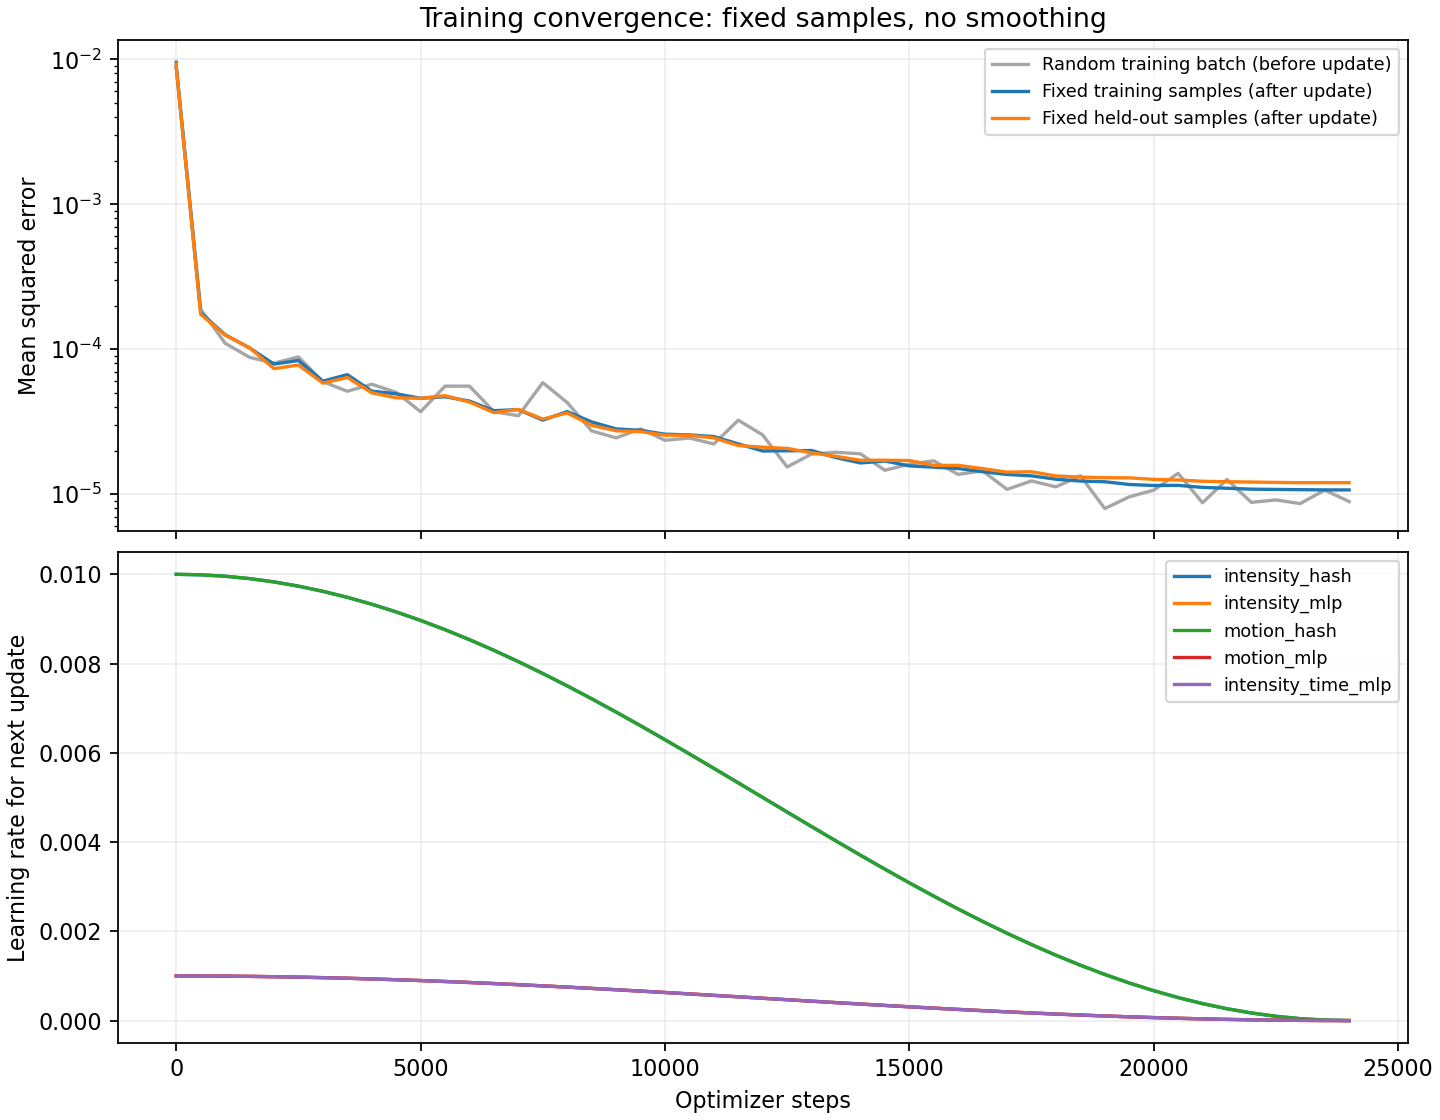

Source data for this figure (header and first rows):
step, batch_mse, temporal_l2, total_loss, fixed_training_mse, fixed_validation_mse, elapsed_seconds, next_lr_intensity_hash, next_lr_intensity_mlp, next_lr_motion_hash, next_lr_motion_mlp, next_lr_intensity_time_mlp
0, , , , 0.009537, 0.009365, 0.063, 0.01, 0.001, 0.01, 0.001, 0.001
1, 0.008677, 0.0, 0.008677, 0.008911, 0.008747, 1.01, 0.01, 0.001, 0.01, 0.001, 0.001
500, 0.0001892, 0.0, 0.0001892, 0.0001786, 0.0001741, 14.29, 0.009989, 0.0009989, 0.009989, 0.0009989, 0.0009989
1000, 0.00011, 0.0, 0.00011, 0.000126, 0.0001253, 27.91, 0.009957, 0.0009957, 0.009957, 0.0009957, 0.0009957
1500, 8.800411887932569e-05, 0.0, 8.800411887932569e-05, 0.0001021, 0.0001025, 41.09, 0.009904, 0.0009904, 0.009904, 0.0009904, 0.0009904
2000, 8.019055530894548e-05, 0.0, 8.019055530894548e-05, 7.903810766860005e-05, 7.354794543573581e-05, 53.98, 0.00983, 0.000983, 0.00983, 0.000983, 0.000983
2500, 8.85818008100614e-05, 0.0, 8.85818008100614e-05, 8.37228599141876e-05, 7.786499437943526e-05, 66.35, 0.009735, 0.0009735, 0.009735, 0.0009735, 0.0009735
3000, 5.9801735915243626e-05, 0.0, 5.9801735915243626e-05, 6.030694078731432e-05, 5.840243078888927e-05, 79.64, 0.009619, 0.0009619, 0.009619, 0.0009619, 0.0009619
3500, 5.13290760864038e-05, 0.0, 5.13290760864038e-05, 6.68365009611691e-05, 6.390799942759953e-05, 92.83, 0.009484, 0.0009484, 0.009484, 0.0009484, 0.0009484
4000, 5.73881043237634e-05, 0.0, 5.73881043237634e-05, 5.14411561403541e-05, 5.010864713560281e-05, 107.2, 0.00933, 0.000933, 0.00933, 0.000933, 0.000933
4500, 5.047348531661555e-05, 0.0, 5.047348531661555e-05, 4.930480872558103e-05, 4.627766038612922e-05, 121.9, 0.009157, 0.0009157, 0.009157, 0.0009157, 0.0009157
5000, 3.7101563066244125e-05, 0.0, 3.7101563066244125e-05, 4.595454020565425e-05, 4.5884316276137295e-05, 135.9, 0.008967, 0.0008967, 0.008967, 0.0008967, 0.0008967
5500, 5.567939660977572e-05, 0.0, 5.567939660977572e-05, 4.702663850546726e-05, 4.786661684092705e-05, 149.6, 0.008759, 0.0008759, 0.008759, 0.0008759, 0.0008759
6000, 5.5705022532492876e-05, 0.0, 5.5705022532492876e-05, 4.395056639043459e-05, 4.3277577096917385e-05, 162.8, 0.008536, 0.0008536, 0.008536, 0.0008536, 0.0008536
6500, 3.7139252526685596e-05, 0.0, 3.7139252526685596e-05, 3.7719855301068416e-05, 3.657296705108809e-05, 175.5, 0.008297, 0.0008297, 0.008297, 0.0008297, 0.0008297
7000, 3.480204031802714e-05, 0.0, 3.480204031802714e-05, 3.8371395768256155e-05, 3.849612842671332e-05, 188, 0.008044, 0.0008044, 0.008044, 0.0008044, 0.0008044
7500, 5.885866630706005e-05, 0.0, 5.885866630706005e-05, 3.243819494142149e-05, 3.300369361942066e-05, 200.4, 0.007778, 0.0007778, 0.007778, 0.0007778, 0.0007778
8000, 4.2927546019200236e-05, 0.0, 4.2927546019200236e-05, 3.7158261044469934e-05, 3.637049546590081e-05, 213.5, 0.0075, 0.00075, 0.0075, 0.00075, 0.00075
8500, 2.7332651370670646e-05, 0.0, 2.7332651370670646e-05, 3.1553747995367144e-05, 2.9929390694077263e-05, 226.4, 0.007211, 0.0007211, 0.007211, 0.0007211, 0.0007211
9000, 2.4495973775628954e-05, 0.0, 2.4495973775628954e-05, 2.824042453552124e-05, 2.7381885670031364e-05, 239.6, 0.006913, 0.0006913, 0.006913, 0.0006913, 0.0006913
9500, 2.825061346811708e-05, 0.0, 2.825061346811708e-05, 2.7613154350658483e-05, 2.706619915268689e-05, 253.2, 0.006607, 0.0006607, 0.006607, 0.0006607, 0.0006607
10000, 2.357047014811542e-05, 0.0, 2.357047014811542e-05, 2.5970461902297864e-05, 2.557869818901636e-05, 266, 0.006294, 0.0006294, 0.006294, 0.0006294, 0.0006294
10500, 2.4425757146673277e-05, 0.0, 2.4425757146673277e-05, 2.567642599826124e-05, 2.5468753771647426e-05, 278.5, 0.005975, 0.0005975, 0.005975, 0.0005975, 0.0005975
11000, 2.2239193640416488e-05, 0.0, 2.2239193640416488e-05, 2.499974730502789e-05, 2.449023290880278e-05, 290.7, 0.005653, 0.0005653, 0.005653, 0.0005653, 0.0005653
11500, 3.242494858568534e-05, 0.0, 3.242494858568534e-05, 2.2256624135248877e-05, 2.1683983959221026e-05, 305.7, 0.005327, 0.0005327, 0.005327, 0.0005327, 0.0005327
12000, 2.566278271842748e-05, 0.0, 2.566278271842748e-05, 1.9885686825555627e-05, 2.112361453712602e-05, 321.1, 0.005, 0.0005, 0.005, 0.0005, 0.0005
12500, 1.5429570339620113e-05, 0.0, 1.5429570339620113e-05, 1.995330093085588e-05, 2.0729038471665304e-05, 335.1, 0.004673, 0.0004673, 0.004673, 0.0004673, 0.0004673
13000, 1.894345405162312e-05, 0.0, 1.894345405162312e-05, 2.0033289975404236e-05, 1.9296784850044313e-05, 349.5, 0.004347, 0.0004347, 0.004347, 0.0004347, 0.0004347
13500, 1.947516284417361e-05, 0.0, 1.947516284417361e-05, 1.789586414406372e-05, 1.8272109309558316e-05, 363.7, 0.004025, 0.0004025, 0.004025, 0.0004025, 0.0004025
14000, 1.9006769434781745e-05, 0.0, 1.9006769434781745e-05, 1.6444072551960222e-05, 1.71566923307499e-05, 378, 0.003706, 0.0003706, 0.003706, 0.0003706, 0.0003706
14500, 1.46403281178209e-05, 0.0, 1.46403281178209e-05, 1.6960021111071387e-05, 1.7167548260535675e-05, 392.8, 0.003393, 0.0003393, 0.003393, 0.0003393, 0.0003393
15000, 1.6134075849549845e-05, 0.0, 1.6134075849549845e-05, 1.5697995575501412e-05, 1.7093125761823654e-05, 407.5, 0.003087, 0.0003087, 0.003087, 0.0003087, 0.0003087
15500, 1.6999965737340972e-05, 0.0, 1.6999965737340972e-05, 1.5380774056735923e-05, 1.5823807009644586e-05, 420.8, 0.002789, 0.0002789, 0.002789, 0.0002789, 0.0002789
16000, 1.3720555216423236e-05, 0.0, 1.3720555216423236e-05, 1.5051808907160688e-05, 1.582592697132752e-05, 434, 0.0025, 0.00025, 0.0025, 0.00025, 0.00025
16500, 1.4496454241452739e-05, 0.0, 1.4496454241452739e-05, 1.4309683543014667e-05, 1.5030234590793338e-05, 447.2, 0.002222, 0.0002222, 0.002222, 0.0002222, 0.0002222
17000, 1.0809842933667824e-05, 0.0, 1.0809842933667824e-05, 1.3698206708242069e-05, 1.4215306130407311e-05, 460, 0.001956, 0.0001956, 0.001956, 0.0001956, 0.0001956
17500, 1.2364246686047409e-05, 0.0, 1.2364246686047409e-05, 1.3397884472352374e-05, 1.4293508107355942e-05, 472.9, 0.001703, 0.0001703, 0.001703, 0.0001703, 0.0001703
18000, 1.1247255315538496e-05, 0.0, 1.1247255315538496e-05, 1.2702434487405763e-05, 1.3379724986400371e-05, 485.9, 0.001464, 0.0001464, 0.001464, 0.0001464, 0.0001464
18500, 1.3419876268017106e-05, 0.0, 1.3419876268017106e-05, 1.233937661472874e-05, 1.3134314261527025e-05, 498.7, 0.001241, 0.0001241, 0.001241, 0.0001241, 0.0001241
19000, 7.967786586959846e-06, 0.0, 7.967786586959846e-06, 1.219912757207777e-05, 1.3007548213841208e-05, 512.4, 0.001033, 0.0001033, 0.001033, 0.0001033, 0.0001033
19500, 9.59893804974854e-06, 0.0, 9.59893804974854e-06, 1.1682797997150312e-05, 1.2979654088804714e-05, 528.1, 0.0008427, 8.426519384872717e-05, 0.0008427, 8.426519384872717e-05, 8.426519384872717e-05
20000, 1.0673447832232341e-05, 0.0, 1.0673447832232341e-05, 1.1493414595059505e-05, 1.2667685588872124e-05, 542.6, 0.0006699, 6.698729810778054e-05, 0.0006699, 6.698729810778054e-05, 6.698729810778054e-05
20500, 1.39511257657432e-05, 0.0, 1.39511257657432e-05, 1.1521160106469588e-05, 1.255092021068637e-05, 557, 0.0005156, 5.156362923365574e-05, 0.0005156, 5.156362923365574e-05, 5.156362923365574e-05
21000, 8.734173206903506e-06, 0.0, 8.734173206903506e-06, 1.115272266961769e-05, 1.229191362557824e-05, 572, 0.0003806, 3.806023374435659e-05, 0.0003806, 3.806023374435659e-05, 3.806023374435659e-05
21500, 1.2648368283407763e-05, 0.0, 1.2648368283407763e-05, 1.0999755839603888e-05, 1.2198369980093365e-05, 586.7, 0.0002653, 2.6534935252447167e-05, 0.0002653, 2.6534935252447167e-05, 2.6534935252447167e-05
22000, 8.79493381944485e-06, 0.0, 8.79493381944485e-06, 1.0844441167381833e-05, 1.2142618272053615e-05, 601.4, 0.0001704, 1.7037086855465867e-05, 0.0001704, 1.7037086855465867e-05, 1.7037086855465867e-05
22500, 9.14243355509825e-06, 0.0, 9.14243355509825e-06, 1.0798604807669706e-05, 1.2073141780445e-05, 615.4, 9.607359798384765e-05, 9.60735979838476e-06, 9.607359798384765e-05, 9.60735979838476e-06, 9.60735979838476e-06
23000, 8.624981091998052e-06, 0.0, 8.624981091998052e-06, 1.0753757204950605e-05, 1.2021143760944681e-05, 629.4, 4.2775693130947985e-05, 4.277569313094803e-06, 4.2775693130947985e-05, 4.277569313094803e-06, 4.277569313094803e-06
23500, 1.0693524018279277e-05, 0.0, 1.0693524018279277e-05, 1.0718656217604752e-05, 1.203121656761463e-05, 643.1, 1.070538380698257e-05, 1.070538380698258e-06, 1.070538380698257e-05, 1.070538380698258e-06, 1.070538380698258e-06
24000, 8.907175470085349e-06, 0.0, 8.907175470085349e-06, 1.0711805503118777e-05, 1.2019927767475188e-05, 657.5, 0.0, 0.0, 0.0, 0.0, 0.0
